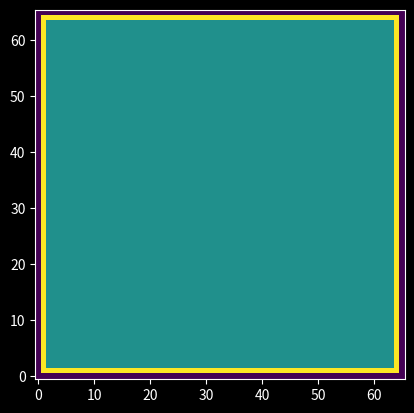

Source code (Python):
import numpy as np
import pandas as pd
import json
from matplotlib import pyplot as plt
from enum import IntEnum
plt.style.use('dark_background')

class Region(IntEnum):
    EXTERNAL = -1
    FREE_FLOW = 0
    STATIONARY = 1
    MOVING_LID = 2
    INLET = 3
    OUTLET = 4
    STATIONARY_MOMENTUM_BASED = 5
    STATIC_U = 6
    EX_OUTLET = 7

# Use this to quickly redefine grid and config variables

D = 64
SPEED = 340.28

# grid_size_x = 35*D+2
# grid_size_y = 3*D+2
grid_size_x = D+2
grid_size_y = D+2

rho = np.zeros((grid_size_x,grid_size_y))
u = np.zeros((grid_size_x,grid_size_y))
v = np.zeros((grid_size_x,grid_size_y))
temperature = np.zeros((grid_size_x,grid_size_y))
region = np.zeros((grid_size_x,grid_size_y),dtype='int')
boundary_v = np.zeros((grid_size_x,grid_size_y))
indices = np.zeros((grid_size_x,grid_size_y,2),dtype='int')
for i in range(grid_size_x):
    for j in range(grid_size_y):
        indices[i,j] = [i,j]

rho[:,:] = 1.22
temperature[:,:] = 288.16
temperature[int(D/2),int(D/2)]= 289.
# u[:,:] = 1.0

# creates border for sim environment
# top wall
region[:,-1] = Region.EXTERNAL
rho[:,-1] = 0.

# bottom wall
region[:,0] = Region.EXTERNAL
rho[:,0] = 0.

# right wall
region[-1, :] = Region.EXTERNAL
rho[-1, :] = 0.


# left wall
region[0, :] = Region.EXTERNAL
rho[0, :] = 0.

# This configuration reproduce Borg's result when using only forward differences with predictor step and using basic STATIONARY region type
# Note that at the corners where the moving lid intersects the stationary walls, these should be marked as Moving lid points.
# Otherwise the density at the corners will grow indefinitely- even though the rest of the simulation is stable. This is how Borg's simulations works. 
# This is caused by this term in the density equation: (-ru[i-2][j] + 4.*ru[i-1][j] - 3.*ru[i][j])
# region[-2, 1:-1] = Region.STATIONARY_MOMENTUM_BASED
# region[1, 1:-1] = Region.STATIONARY_MOMENTUM_BASED
# region[1:-1,-2] = Region.MOVING_LID
# region[1:-1,1] = Region.STATIONARY_MOMENTUM_BASED
# boundary_v[1:-1,-2] = 34.7

# u[1:-1,-2] = 1.0

# flow over flat plate. Be sure to turn down timestep for this at high mach number
region[-2, 1:-1] = Region.STATIONARY
region[1, 1:-2] = Region.STATIONARY
region[1:-2,-2] = Region.STATIONARY
region[1:-2,1] = Region.STATIONARY
# boundary_v[1, 2:-2] = SPEED * 4.0
# boundary_v[1:-2,-2] = SPEED * 4.0
# boundary_v[1:-2,1] = SPEED * 4.0
# boundary_v[-2, 1:-1] = SPEED * 4.0
# u[:,:] = SPEED * 4.0

# box in center
# centerx = 15*D + D//2
# centery = grid_size_y // 2

# region[centerx-D//2 : centerx+D//2, centery-D//2 : centery+D//2] = Region.EXTERNAL

# region[centerx-D//2 , centery-D//2-1 : centery+D//2+1] = Region.STATIONARY_MOMENTUM_BASED
# region[centerx-D//2 : centerx+D//2+1, centery+D//2] = Region.STATIONARY_MOMENTUM_BASED
# region[centerx+D//2 ,centery-D//2-1 : centery+D//2] = Region.STATIONARY_MOMENTUM_BASED
# region[centerx-D//2 : centerx+D//2, centery-D//2-1] = Region.STATIONARY_MOMENTUM_BASED

# region[-2, 1:-2] = Region.OUTLET
# boundary_v[-2, 2:-2] = 1.0

# region[1, 2:-2] = Region.INLET
# boundary_v[1, 2:-2] = 1.0

# region[1:-1,1] = Region.MOVING_LID
# boundary_v[1:-1,1] = 1.0

# region[1:-1,-2] = Region.MOVING_LID
# boundary_v[1:-1,-2] = 1.0

# side block
# region[centerx-D//2+1 : centerx+D//2, centery+D//2 : -1] = Region.EXTERNAL
# region[centerx-D//2 , centery+D//2 : -2] = Region.STATIONARY_MOMENTUM_BASED
# region[centerx-D//2 : centerx+D//2+1, centery+D//2] = Region.STATIONARY_MOMENTUM_BASED
# region[centerx+D//2 , centery+D//2 : -2] = Region.STATIONARY_MOMENTUM_BASED
# region[centerx-D//2 : centerx+D//2, centery-D//2-1] = Region.STATIONARY_MOMENTUM_BASED


fig = plt.figure()
ax = fig.add_subplot(111)

ax.imshow(region.transpose())
ax.invert_yaxis()
plt.show()




output = pd.DataFrame(columns=['xi','yi','rho','u','v','temperature','region','boundary_v'])

output['xi'] = indices.reshape((-1,2))[:,0]
output['yi'] = indices.reshape((-1,2))[:,1]
output['rho'] = rho.reshape(-1)
output['u'] = u.reshape(-1)
output['v'] = v.reshape(-1)
output['temperature'] = temperature.reshape(-1)
output['region'] = region.reshape(-1)
output['boundary_v'] = boundary_v.reshape(-1)

output.to_csv('grid_variables.csv',index=False)


# Config variables
config = {}
config['grid_size_x'] = grid_size_x
config['grid_size_y'] = grid_size_y
config['real_size_y'] = 1e-5
config['real_size_x'] = 1e-5



config['frame_rate'] = 0
config['dt'] = 0.000175
config['dx'] = 1./(grid_size_x-3)*config['real_size_x']
config['dy'] = 1./(grid_size_y-3)*config['real_size_y']
config['viscosity'] = 1.7894e-5
config['c'] = SPEED
config['gamma'] = 1.4
config['Pr'] = 0.71
config['run_graphics'] = 1

base_render = 512
if grid_size_x > base_render:
    base_render = grid_size_x
    base_render = np.clip(base_render, a_min=None, a_max=1024)
y_multiplier = config['real_size_y'] / config['real_size_x']
config['render_grid_size_x'] = int(base_render)
config['render_grid_size_y'] = int(base_render*y_multiplier)

config["tolerance"] = 0.00
config["max_run_time"] = 100000
config['thread_count'] = 4
config['Reynolds'] = 400.
config['Mach'] = 0.1

print('Reynolds number:', rho[1,2]*boundary_v[1, 2]*config['real_size_x']/config['viscosity'])
print('Grid x Reynolds number:', rho[1,2]*boundary_v[1, 2]*config['dx']/config['viscosity'])
print('Grid y Reynolds number:', rho[1,2]*boundary_v[1, 2]*config['dy']/config['viscosity'])

with open('config.json','w') as fp:
    json.dump(config, fp, indent='\t')
